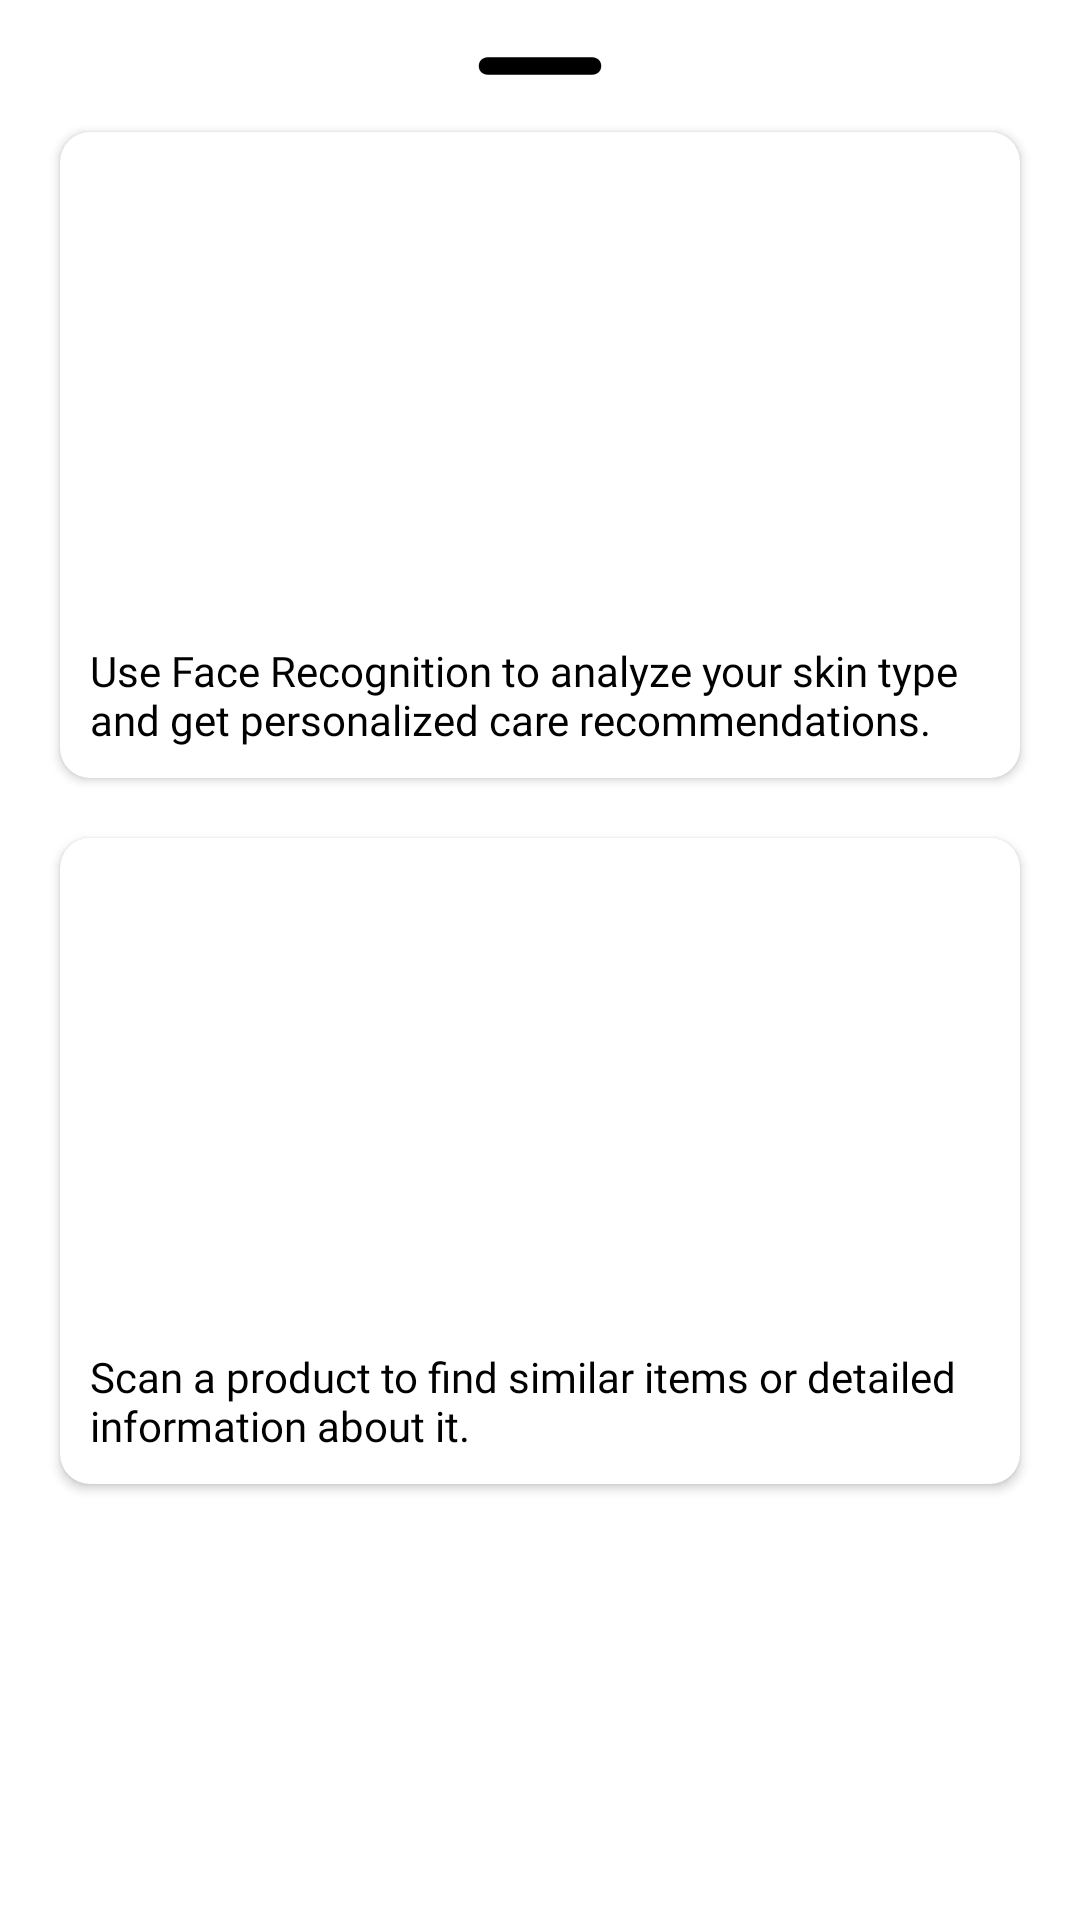

This screen was rendered from an Android layout file. Write that file and the resources it references.
<!-- AndroidManifest.xml: application theme Theme.FOSKIN -->
<!-- res/layout/bottomsheetlayout.xml -->
<?xml version="1.0" encoding="utf-8"?>
<LinearLayout xmlns:android="http://schemas.android.com/apk/res/android"
    xmlns:app="http://schemas.android.com/apk/res-auto"
    android:layout_width="match_parent"
    android:layout_height="match_parent"
    android:background="@drawable/dialogbg"
    android:orientation="vertical">

    <ImageView
        android:id="@+id/imgClose"
        android:layout_width="70dp"
        android:layout_height="wrap_content"
        android:layout_gravity="center|top"
        android:scaleType="centerCrop"
        android:src="@drawable/ic_round_remove_24" />












    <androidx.cardview.widget.CardView
        android:layout_width="match_parent"
        android:layout_height="wrap_content"
        android:layout_margin="10dp"
        app:cardCornerRadius="10dp">

        <LinearLayout
            android:layout_width="match_parent"
            android:layout_height="wrap_content"
            android:orientation="vertical">

            <ImageButton
                android:id="@+id/faceScan"
                android:layout_width="match_parent"
                android:layout_height="160dp"
                android:scaleType="centerCrop"
                android:background="@android:color/transparent"
                android:contentDescription="@string/product_scan" />

            <TextView
                android:layout_width="match_parent"
                android:layout_height="wrap_content"
                android:layout_margin="10dp"
                android:fontFamily="@font/poppins_regular"
                android:text="@string/desc_face_recognition"
                android:textColor="@color/black"
                android:textSize="14sp" />
        </LinearLayout>

    </androidx.cardview.widget.CardView>

    <androidx.cardview.widget.CardView
        android:layout_width="match_parent"
        android:layout_height="wrap_content"
        android:layout_margin="10dp"
        app:cardCornerRadius="10dp">

        <LinearLayout
            android:layout_width="match_parent"
            android:layout_height="wrap_content"
            android:orientation="vertical">

            <ImageButton
                android:id="@+id/productScan"
                android:layout_width="match_parent"
                android:layout_height="160dp"
                android:scaleType="centerCrop"
                android:background="@android:color/transparent"
                android:contentDescription="@string/product_scan" />

            <TextView
                android:layout_width="match_parent"
                android:layout_height="wrap_content"
                android:layout_margin="10dp"
                android:fontFamily="@font/poppins_regular"
                android:text="@string/desc_poduct_scan"
                android:textColor="@color/black"
                android:textSize="14sp" />
        </LinearLayout>

    </androidx.cardview.widget.CardView>

</LinearLayout>
<!-- resources referenced by this layout -->
<resources>
  <color name="black">#FF000000</color>
  <!-- drawable dialogbg (drawable) -->
  <?xml version="1.0" encoding="utf-8"?>
  <shape xmlns:android="http://schemas.android.com/apk/res/android">
  
      <solid
          android:color="@color/white"/>
  
      <corners
          android:topLeftRadius="40dp"
          android:topRightRadius="40dp" />
      <padding
          android:left="10dp"
          android:right="10dp"
          android:top="10dp"
          android:bottom="10dp"/>
  </shape>
  <!-- drawable ic_round_remove_24 (drawable) -->
  <vector xmlns:android="http://schemas.android.com/apk/res/android"
      android:width="24dp"
      android:height="24dp"
      android:tint="@color/black"
      android:viewportWidth="24"
      android:viewportHeight="24">
      <path
          android:fillColor="@android:color/white"
          android:pathData="M18,13H6c-0.55,0 -1,-0.45 -1,-1s0.45,-1 1,-1h12c0.55,0 1,0.45 1,1s-0.45,1 -1,1z" />
  </vector>
  <string name="desc_face_recognition">Use Face Recognition to analyze your skin type and get personalized care recommendations.</string>
  <string name="desc_poduct_scan">Scan a product to find similar items or detailed information about it.</string>
  <string name="product_scan">Product Scan</string>
  <string name="title_bottomsheetlayout">Select the Option You Want</string>
  <style name="Theme.FOSKIN" parent="Theme.MaterialComponents.DayNight.DarkActionBar">
          
          <item name="colorPrimary">@color/green</item>
          <item name="colorPrimaryVariant">@color/purple_700</item>
          <item name="colorOnPrimary">@color/white</item>
          
          <item name="colorSecondary">@color/teal_200</item>
          <item name="colorSecondaryVariant">@color/teal_700</item>
          <item name="colorOnSecondary">@color/black</item>
          
          <item name="android:statusBarColor">?attr/colorPrimaryVariant</item>
          
      </style>
  <color name="white">#FFFFFFFF</color>
  <color name="green">#15B8A7</color>
  <color name="purple_700">#FF3700B3</color>
  <color name="teal_200">#FF03DAC5</color>
  <color name="teal_700">#FF018786</color>
</resources>
